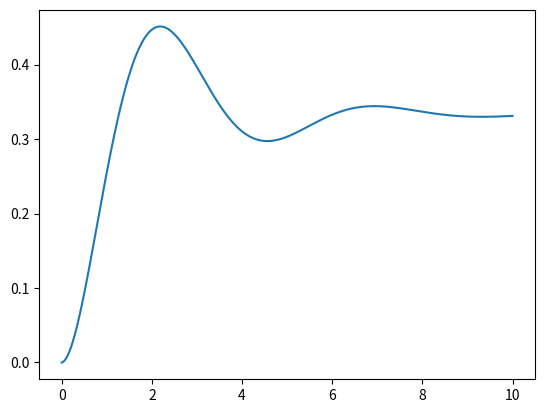

Here is the Python script that generated this plot:
"""
transfer function block (SISO)
"""
import numpy as np
import matplotlib.pyplot as plt


class TransferFunction:
    def __init__(self, num, den, Ts):
        # expects num and den to be numpy arrays of shape (1,m) and (1,n)
        m = num.shape[1]
        n = den.shape[1]
        # set initial conditions
        self.state = np.zeros((n-1, 1))
        self.Ts = Ts
        # make the leading coef of den == 1
        if den.item(0) != 1:
            if den.item(0) != 0:
                den = den / den.item(0)
                num = num / den.item(0)
            else:
                print("Warning: Zero denominator coefficient. Normalization skipped.")
        self.num = num
        self.den = den
        # set up state space equations in control canonic form
        self.A = np.zeros((n-1, n-1))
        self.B = np.zeros((n-1, 1))
        self.C = np.zeros((1, n-1))
        self.B[0][0] = 1.0
        if m == n:
            self.D = num.item(0)
            for i in range(0, n-1):
                self.C[0][i] = num.item(i+1) - num.item(0)*den.item(i+1)
            for i in range(0, n-1):
                self.A[0][i] = - den.item(i+1)
            for i in range(1, n-1):
                self.A[i][i-1] = 1.0
        else:
            self.D = 0.0
            for i in range(0, m):
                self.C[0][n-i-2] = num.item(m-i-1)
            for i in range(0, n-1):
                self.A[0][i] = -den.item(i+1)
            for i in range(1, n-1):
                self.A[i][i-1] = 1.0
        # print("A=",self.A)
        # print("B=",self.B)
        # print("C=",self.C)
        # print("D=",self.D)

    def update(self, u):
        self.rk4_step(u)
        y = self.h(u)
        return y

    def f(self, state, u):
        xdot = self.A @ state + self.B * u
        return xdot

    def h(self, u):
        y = self.C @ self.state + self.D * u
        return y.item(0)

    def rk4_step(self, u):
        # Integrate ODE using Runge-Kutta 4 algorithm
        F1 = self.f(self.state, u)
        F2 = self.f(self.state + self.Ts / 2 * F1, u)
        F3 = self.f(self.state + self.Ts / 2 * F2, u)
        F4 = self.f(self.state + self.Ts * F3, u)
        self.state += self.Ts / 6 * (F1 + 2 * F2 + 2 * F3 + F4)

def main():
    # instantiate the system
    Ts = 0.01  # simulation step size
    # system = (s + 2)/(s^3 + 4s^2 + 5s + 6)
    num = np.array([[1, 2]])
    den = np.array([[1, 4, 5, 6]])
    #num = np.array([[1, 6, 11, 6]])
    #den = np.array([[1, 3.5, 5, 3]])
    system = TransferFunction(num, den, Ts)

    # main simulation loop
    sim_time = 0.0
    time = [sim_time]  # record time for plotting
    y = system.h(0.0)
    output = [y]  # record output for plotting
    while sim_time < 10.0:
        #u = np.random.randn()  # input is white noise
        u = 1  # step input
        y = system.update(u)  # update based on current input
        time.append(sim_time)  # record time for plotting
        output.append(y)  # record output for plotting
        sim_time += Ts   # increment the simulation time
    # plot output vs time
    plt.plot(time, output)
    plt.show()

if __name__ == "__main__":
    main()


